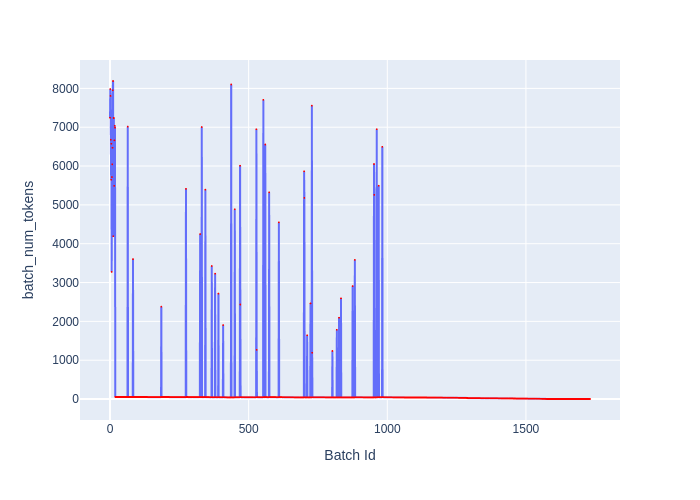

The file beside this chart, header and first rows:
Batch Id, batch_num_tokens
0, 7244
1, 7983
2, 7806
3, 6679
4, 5647
5, 6574
6, 3273
7, 5717
8, 6043
9, 6470
10, 7951
11, 8190
12, 4194
13, 7238
14, 7238
15, 5489
16, 6662
17, 7038
18, 6987
19, 54
20, 54
21, 54
22, 54
23, 54
24, 54
25, 54
26, 54
27, 54
28, 54
29, 54
30, 54
31, 54
32, 54
33, 54
34, 54
35, 54
36, 54
37, 54
38, 54
39, 54
40, 54
41, 54
42, 54
43, 54
44, 54
45, 54
46, 54
47, 54
48, 54
49, 53
50, 53
51, 53
52, 53
53, 53
54, 53
55, 53
56, 53
57, 53
58, 53
59, 53
... 1,672 more rows
